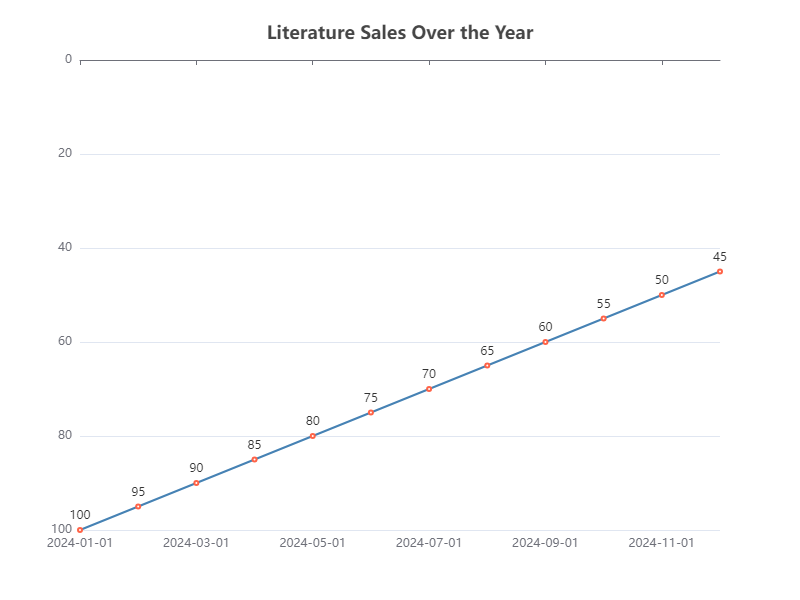

The table this chart was drawn from, first rows:
Date, Value
2024-01-01, 100
2024-02-01, 95
2024-03-01, 90
2024-04-01, 85
2024-05-01, 80
2024-06-01, 75
2024-07-01, 70
2024-08-01, 65
2024-09-01, 60
2024-10-01, 55
2024-11-01, 50
2024-12-01, 45
